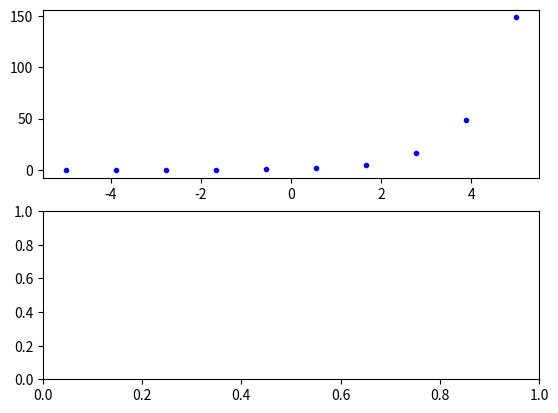

Python code for this plot: (Note: this script raises an exception after producing the figure.)
import numpy as np
from matplotlib import pyplot as plt

plt.ion()
fig, (ax1, ax2) = plt.subplots(2, 1)

dx = 1.
xmax = 5.
xmin = -5.
n = int((xmax - xmin) / dx)
x = np.linspace(xmin, xmax, n, dtype='float32')
y = np.exp(x, dtype='float32')
ax1.plot(x, y, 'b.')

_ = input(" ")

dx = 0.2
n = int((xmax - xmin) / dx)
x = np.linspace(xmin, xmax, n, dtype='float32')
y = np.exp(x, dtype='float32')
ax1.plot(x, y, 'r+')

_ = input(" ")

dx = 0.05
n = int((xmax - xmin) / dx)
x = np.linspace(xmin, xmax, n, dtype='float32')
y = np.zeros(x.shape, dtype='float32')
err = np.zeros(x.shape, dtype='float32')
y_exp = np.exp(x, dtype='float32')

for ii in range(10):
    y[:] += np.power(x, ii, dtype='float32') * ( 1 / np.math.factorial(ii))
    err[:] = np.abs(y_exp - y)
    ax1.plot(x, y)
    ax2.plot(x, err)
    print(ii)

    _ = input(" ")
